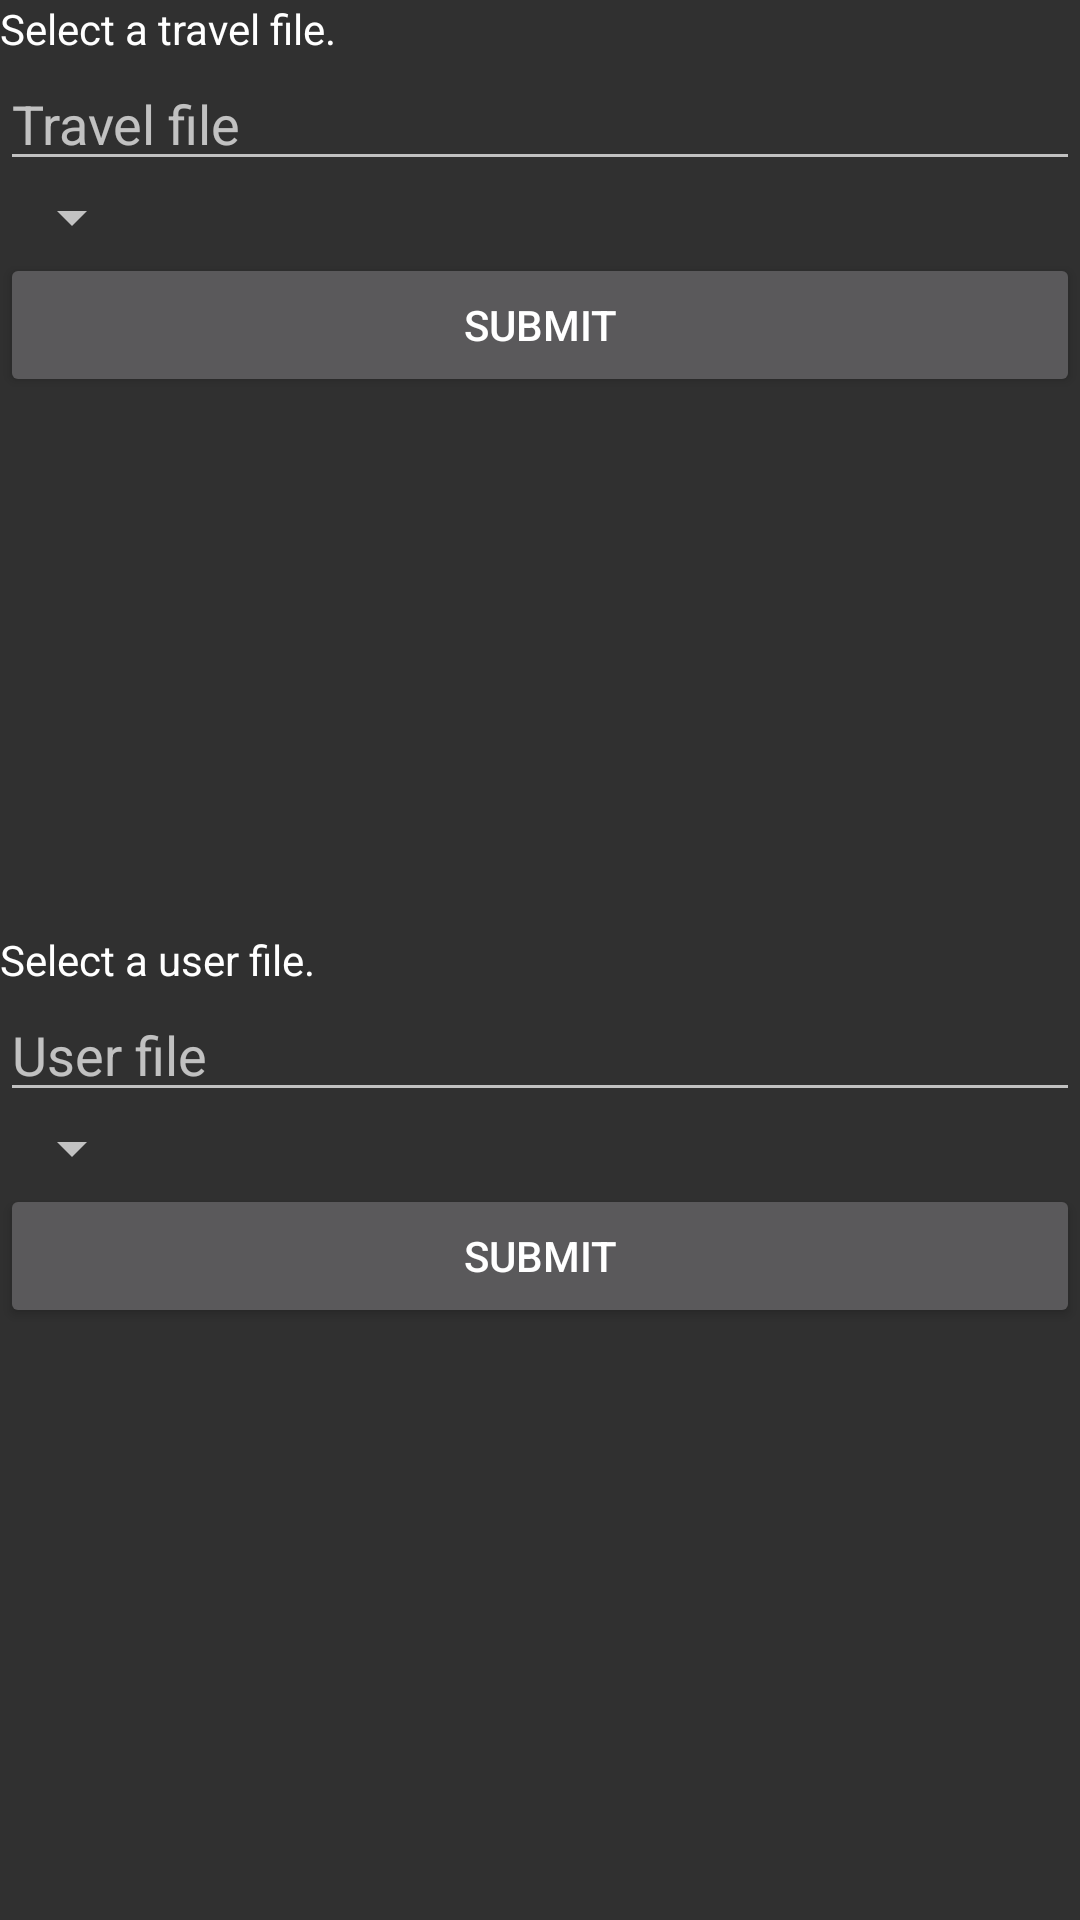

Produce the Android XML layout that renders to this screen, including the resource entries it uses.
<!-- AndroidManifest.xml: application theme Theme.AppCompat.NoActionBar -->
<!-- res/layout/fragment_upload.xml -->
<RelativeLayout xmlns:android="http://schemas.android.com/apk/res/android"
                xmlns:tools="http://schemas.android.com/tools"
                android:layout_width="match_parent"
                android:layout_height="match_parent"
                tools:context=".main.UploadFragment">

    <ScrollView
        android:id="@+id/edit_form"
        android:layout_width="match_parent"
        android:layout_height="match_parent"
        android:fillViewport="true">

        <RelativeLayout
            android:id="@+id/in_edit_form"
            android:layout_width="match_parent"
            android:layout_height="wrap_content"
            android:orientation="vertical">

        </RelativeLayout>
    </ScrollView>

    <CheckedTextView
        android:layout_width="wrap_content"
        android:layout_height="wrap_content"
        android:text="@string/upload_user"
        android:id="@+id/r_checkedTextView2"
        android:checked="false"
        android:layout_centerVertical="true"
        android:layout_alignParentStart="true"/>

    <Button
        android:layout_width="wrap_content"
        android:layout_height="wrap_content"
        android:text="@string/register_submit"
        android:id="@+id/r_button"
        android:onClick="uploadUser"
        android:layout_below="@+id/spinner2"
        android:layout_alignEnd="@+id/edit_form"
        android:layout_alignParentStart="true"/>

    <EditText
        android:layout_width="wrap_content"
        android:layout_height="wrap_content"
        android:inputType="textPersonName"
        android:hint="@string/upload_travel_def"
        android:ems="10"
        android:maxLines="1"
        android:singleLine="true"
        android:id="@+id/r_editText"
        android:layout_below="@+id/r_checkedTextView"
        android:layout_alignParentStart="true"
        android:layout_alignParentEnd="true"/>

    <CheckedTextView
        android:layout_width="wrap_content"
        android:layout_height="wrap_content"
        android:text="@string/upload_travel"
        android:id="@+id/r_checkedTextView"
        android:checked="false"
        android:layout_alignParentTop="true"
        android:layout_alignParentStart="true"/>

    <Button
        android:layout_width="wrap_content"
        android:layout_height="wrap_content"
        android:text="@string/register_submit"
        android:id="@+id/button3"
        android:onClick="uploadTravel"
        android:layout_below="@+id/spinner"
        android:layout_alignParentStart="true"
        android:layout_alignParentEnd="true"/>

    <EditText
        android:layout_width="wrap_content"
        android:layout_height="wrap_content"
        android:inputType="textPersonName"
        android:hint="@string/upload_user_def"
        android:ems="10"
        android:maxLines="1"
        android:singleLine="true"
        android:id="@+id/r_editText5"
        android:layout_below="@+id/r_checkedTextView2"
        android:layout_alignParentStart="true"
        android:layout_alignParentEnd="true"/>

    <ScrollView
        android:layout_width="wrap_content"
        android:layout_height="wrap_content"
        android:id="@+id/scrollView"
        android:fillViewport="true"
        android:layout_alignParentStart="true"
        android:layout_above="@+id/r_checkedTextView2"
        android:layout_alignParentEnd="true"
        android:layout_below="@+id/button3">

        <TextView
            android:layout_width="wrap_content"
            android:layout_height="wrap_content"
            android:textAppearance="?android:attr/textAppearanceSmall"
            android:id="@+id/textView"/>
    </ScrollView>

    <ScrollView
        android:layout_width="wrap_content"
        android:layout_height="wrap_content"
        android:id="@+id/scrollView2"
        android:fillViewport="true"
        android:layout_alignParentStart="true"
        android:layout_alignParentBottom="true"
        android:layout_alignEnd="@+id/edit_form"
        android:layout_below="@+id/r_button">

        <TextView
            android:layout_width="wrap_content"
            android:layout_height="wrap_content"
            android:textAppearance="?android:attr/textAppearanceSmall"
            android:id="@+id/textView3"/>
    </ScrollView>

    <Spinner
        android:layout_width="wrap_content"
        android:layout_height="wrap_content"
        android:id="@+id/spinner"
        android:layout_below="@+id/r_editText"
        android:layout_alignParentStart="true"
        android:spinnerMode="dialog"/>

    <Spinner
        android:layout_width="wrap_content"
        android:layout_height="wrap_content"
        android:id="@+id/spinner2"
        android:spinnerMode="dialog"
        android:layout_below="@+id/r_editText5"
        android:layout_alignParentStart="true"/>

</RelativeLayout>
<!-- resources referenced by this layout -->
<resources>
  <string name="register_submit">Submit</string>
  <string name="upload_travel">Select a travel file.</string>
  <string name="upload_travel_def">Travel file</string>
  <string name="upload_user">Select a user file.</string>
  <string name="upload_user_def">User file</string>
</resources>
